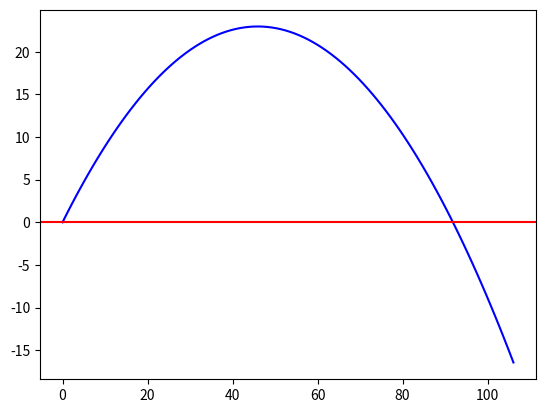

Write Python code to recreate this figure.
# Import cell
%matplotlib inline

import numpy as np
import numpy.testing as npt
import matplotlib.pyplot as plt

def minmax(search_array):
    """
    Finds the min/max values in an array.

    Args:
        search_array: array to be searched.  Should be numeric.
    
    Returns:
        (min, max): length-2 array of min and max values in search_array.
        [Special case: returns None for an empty list.]

    """
    
    if len(search_array) == 0:
        return None
    
    current_min = search_array[0]
    current_max = search_array[0]
    
    # iterate through search array
    for item in search_array:
        # compare and replace with current_min
        if item < current_min:
            current_min = item
        #compare and replace with current_max
        if item > current_max:
            current_max = item
        
            
    return np.array([current_min, current_max])

print(minmax([1,3,5,7]))
print(minmax(np.arange(10)))
print(minmax([-1,2,3]))
print(minmax([4]))
print(minmax([]))

## YOUR CODE HERE

def count_odds(n):
    i = 0
    total = 0
    while i <= n:        
        if (i % 2 == 1):
            total += 1
        
        i += 1
        
    return total
    
print(count_odds(6))  # 1,3,5 --> should print 3
print(count_odds(7))  # 1,3,5,7 --> should print 4
print(count_odds(3))
print(count_odds(2))
print(count_odds(4))

def how_many_negative_numbers(my_array):
    count_negative = 0
    i = 0

    if len(my_array) == 0:
        return 'Array has no entries!'
    
    while i < len(my_array):
        number = my_array[i]
        if number < 0:
            count_negative += 1
        i += 1

    return count_negative


print(how_many_negative_numbers(np.array([-4, -1, 0, 7, -3])))
print(how_many_negative_numbers(np.array([-3, -3, -5, -2, 0, 0, 2, -20])))
print(how_many_negative_numbers(np.array([0, 2, 5, 69, 43, 100])))
print(how_many_negative_numbers(np.array([])))

test_mv_list = [
    (1.0, (0.0, 0.0))
]

def total_KE(mv_list):
    """
    Computes the total kinetic energy from a list of masses and 2d velocity vectors.

    Arguments:
    - mv_list: list of tuples in the form (m, (vx, vy))

    Returns:
    - total_KE: total kinetic energy of mv_list (float)
    """

    total_KE = 0.0

    for m, (vx, vy) in mv_list:
        speed_sq = vx**2 + vy**2
        total_KE = 0.5 * m * speed_sq

    return total_KE



print(total_KE(test_mv_list))
print(total_KE([(1.0, (2.0, 3.0))]))

def get_traj(t, v0, theta, convert_deg=True):
    g = 9.8  # m/s^2
    
    if convert_deg:
        theta = theta * np.pi / 180
        
    x_traj = v0 * np.cos(theta) * t
    y_traj = v0 * np.sin(theta) * t - 0.5 * g * t**2
    
    return (x_traj, y_traj)

def plot_traj(x,y):
    plt.plot(x, y, color='blue')
    plt.axhline(0, color='red')
    

# Create array of t-values for trajectory
t = np.linspace(0, 5, 100)

x_traj, y_traj = get_traj(t, 30, 45)

plot_traj(x_traj, y_traj)


## YOUR CODE HERE

def test_range_90deg():
    try:
        t = np.linspace(0,5,1000)
        x, y = get_traj(t, 30, 90)
        R = find_range(x, y)
        
        npt.assert_allclose(R, 0.0, atol=1e-6)
        print("Test test_range_90deg successful!")
    except Exception as e:
        print("Test test_range_90deg failed!")
        print("Error message: ", e)
        
test_range_90deg()

def test_range_45deg():
    try:
        ## YOUR CODE HERE
        
        print("Test test_range_45deg successful!")
    except Exception as e:
        print("Test test_range_45deg failed!")
        print("Error message: ", e)

def test_range_80deg():
    try:
        ## YOUR CODE HERE
        print("Test test_range_80deg successful!")
    except Exception as e:
        print("Test test_range_80deg failed!")
        print("Error message: ", e)

a = np.array([3,4,1,5])
print(np.min(a))
i = np.argmin(a)
print("Index of min(a) = ", i, "; a[i] = ", a[i])

def find_range(x,y):
    """
    Given a ballistic trajectory (x,y), finds the range R,
    which is the x-value away from the origin closest to
    where the trajectory crosses y=0.
    
    Arguments:
    =====
    x,y: arrays of coordinates describing a ballistic trajectory.
    (Must be the same length!)
        
    Returns:
    =====    
    R: the range of the projectile.
    
    """
    
    
    ## YOUR CODE HERE
    
    

test_range_90deg()
test_range_45deg()
test_range_80deg()